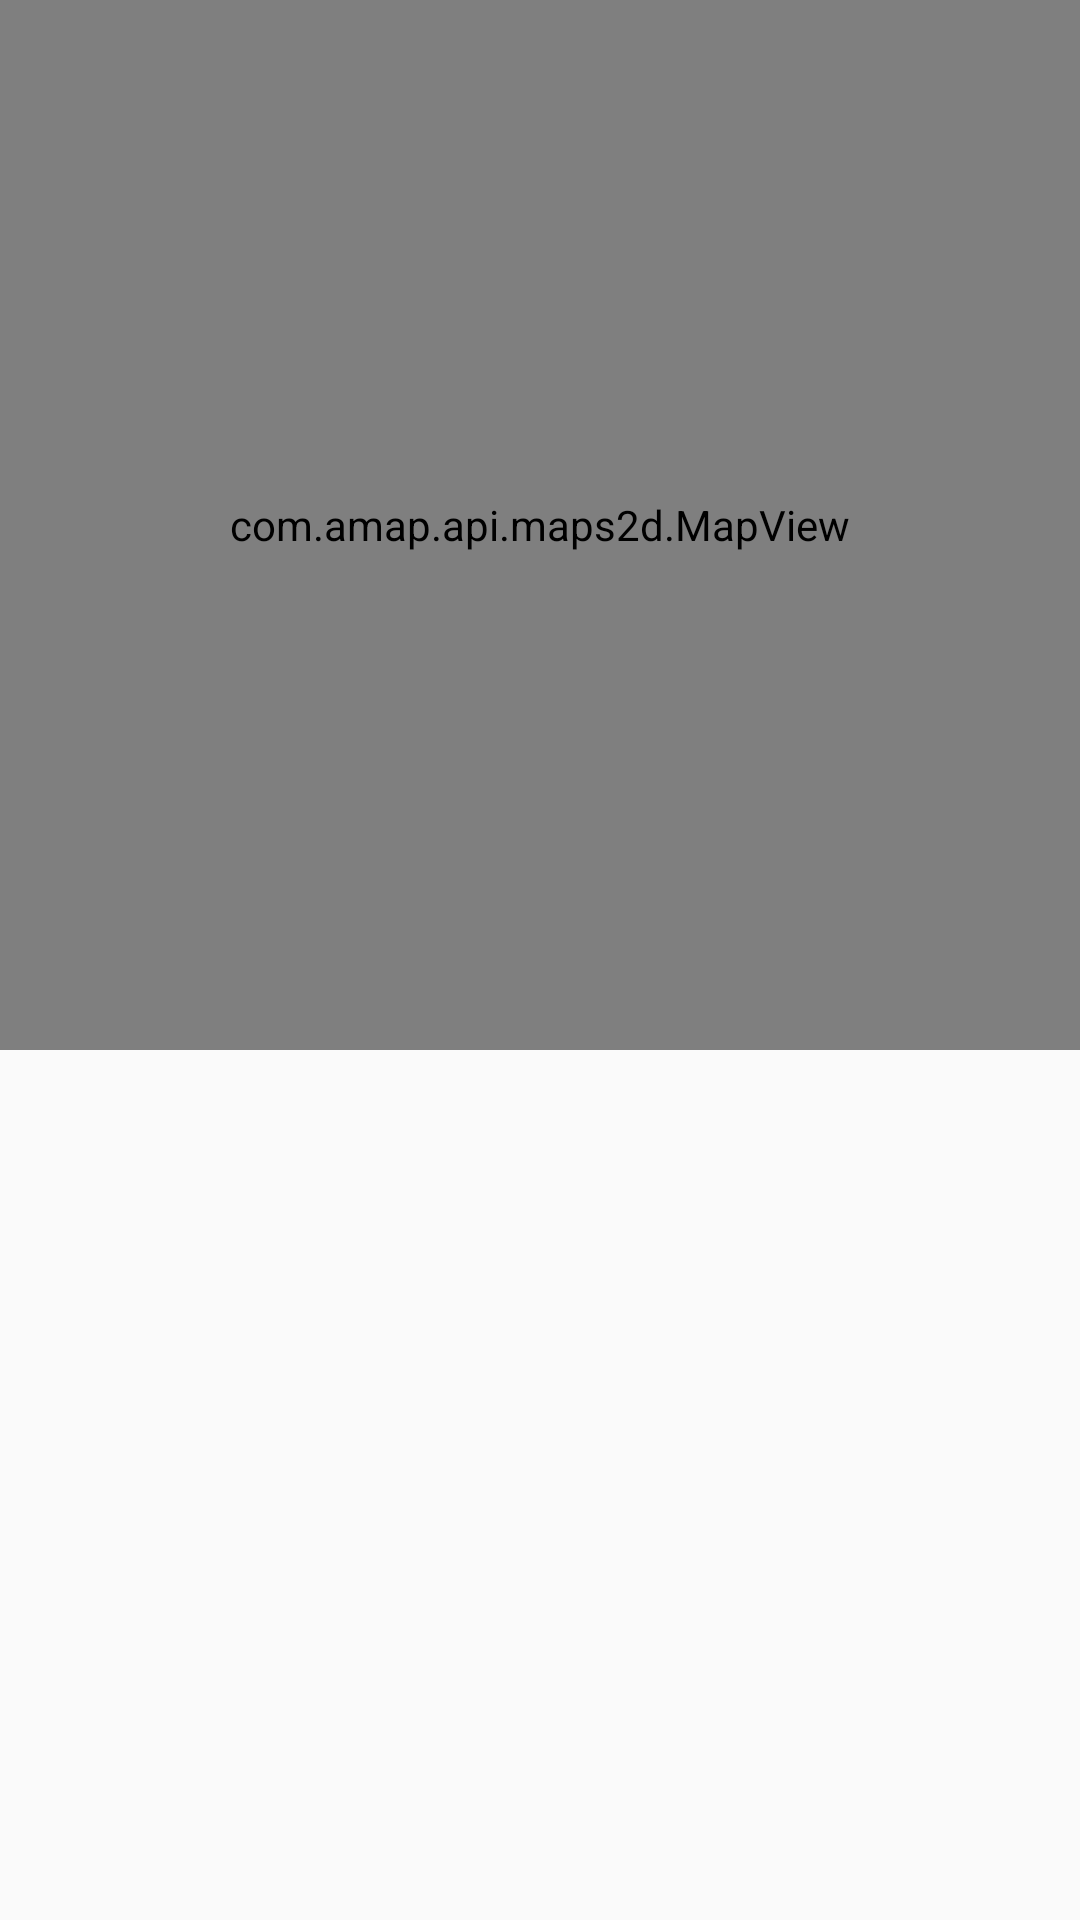

Write the Android layout XML for this screen, with the resource values it uses.
<!-- AndroidManifest.xml: application theme AppTheme -->
<!-- res/layout/fragment_map.xml -->
<?xml version="1.0" encoding="utf-8"?>
<LinearLayout xmlns:android="http://schemas.android.com/apk/res/android"
    android:layout_width="match_parent"
    android:layout_height="match_parent"
    android:orientation="vertical" >

    <LinearLayout
        android:layout_width="match_parent"
        android:layout_height="wrap_content"
        android:visibility="gone">

        <Button
            android:id="@+id/marker_button"
            android:layout_width="wrap_content"
            android:layout_height="wrap_content"
            android:text="获取marker" />

        <TextView
            android:id="@+id/mark_listenter_text"
            android:layout_width="match_parent"
            android:layout_height="50dp"
            android:text="拖动marker1" />
    </LinearLayout>

    <FrameLayout
        android:id="@+id/flayout_main"
        android:layout_width="match_parent"
        android:layout_height="wrap_content">

        <com.amap.api.maps2d.MapView
            android:id="@+id/map"
            android:layout_width="match_parent"
            android:layout_height="350dp" />

        <LinearLayout
            android:layout_width="wrap_content"
            android:layout_height="wrap_content"
            android:layout_gravity="bottom|right"
            android:background="#D999"
            android:orientation="vertical"
            android:padding="5dp"
            android:visibility="gone">

            <LinearLayout
                android:layout_width="match_parent"
                android:layout_height="wrap_content">

                <Button
                    android:id="@+id/clearMap"
                    android:layout_width="wrap_content"
                    android:layout_height="wrap_content"
                    android:layout_weight="0.5"
                    android:text="Clear" />

                <Button
                    android:id="@+id/resetMap"
                    android:layout_width="wrap_content"
                    android:layout_height="wrap_content"
                    android:layout_weight="0.5"
                    android:text="Reset" />
            </LinearLayout>

            <RadioGroup
                android:id="@+id/custom_info_window_options"
                android:layout_width="wrap_content"
                android:layout_height="wrap_content">

                <RadioButton
                    android:id="@+id/default_info_window"
                    android:layout_width="wrap_content"
                    android:layout_height="wrap_content"
                    android:checked="true"
                    android:text="default_info_window" />

                <RadioButton
                    android:id="@+id/custom_info_contents"
                    android:layout_width="wrap_content"
                    android:layout_height="wrap_content"
                    android:text="custom_info_contents" />

                <RadioButton
                    android:id="@+id/custom_info_window"
                    android:layout_width="wrap_content"
                    android:layout_height="wrap_content"
                    android:text="custom_info_window" />
            </RadioGroup>
        </LinearLayout>
    </FrameLayout>
    
</LinearLayout>
<!-- resources referenced by this layout -->
<resources>
  <style name="AppTheme" parent="Theme.AppCompat.Light.DarkActionBar">
          
          
          <item name="colorPrimary">@color/colorPrimary</item>
          
          
          
          <item name="colorAccent">@color/colorAccent</item>
      </style>
  <color name="colorPrimary">#364b60</color>
  <color name="colorAccent">#FF4081</color>
</resources>
